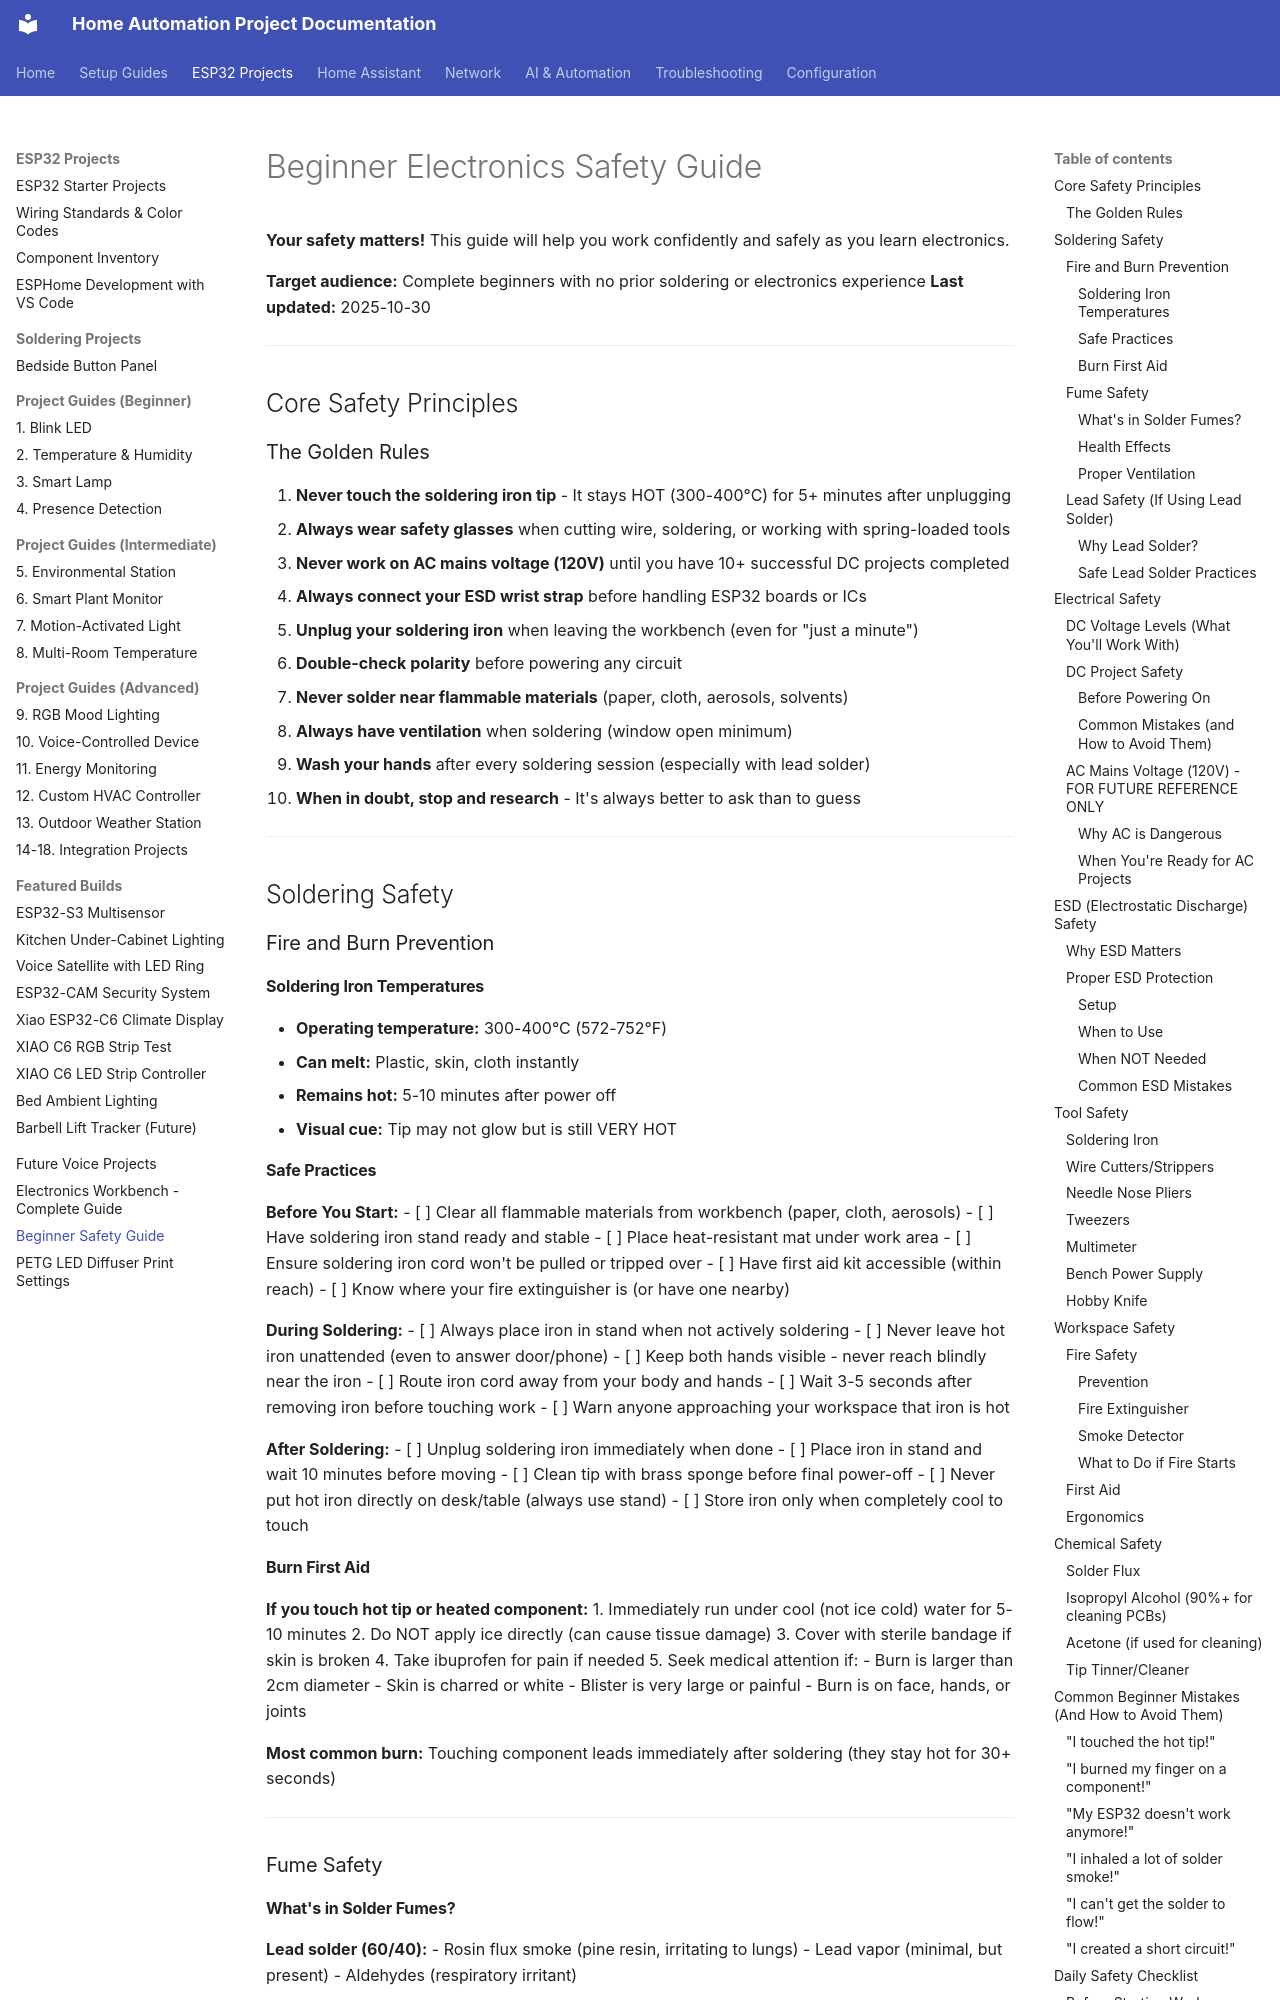

repository: Zaander1151/homeproject · page: beginner-safety-guide/index.html · generator: mkdocs

# Beginner Electronics Safety Guide

**Your safety matters!** This guide will help you work confidently and safely as you learn electronics.

**Target audience:** Complete beginners with no prior soldering or electronics experience
**Last updated:** 2025-10-30

---

## Core Safety Principles

### The Golden Rules

1. **Never touch the soldering iron tip** - It stays HOT (300-400°C) for 5+ minutes after unplugging
2. **Always wear safety glasses** when cutting wire, soldering, or working with spring-loaded tools
3. **Never work on AC mains voltage (120V)** until you have 10+ successful DC projects completed
4. **Always connect your ESD wrist strap** before handling ESP32 boards or ICs
5. **Unplug your soldering iron** when leaving the workbench (even for "just a minute")
6. **Double-check polarity** before powering any circuit
7. **Never solder near flammable materials** (paper, cloth, aerosols, solvents)
8. **Always have ventilation** when soldering (window open minimum)
9. **Wash your hands** after every soldering session (especially with lead solder)
10. **When in doubt, stop and research** - It's always better to ask than to guess

---

## Soldering Safety

### Fire and Burn Prevention

#### Soldering Iron Temperatures
- **Operating temperature:** 300-400°C (572-752°F)
- **Can melt:** Plastic, skin, cloth instantly
- **Remains hot:** 5-10 minutes after power off
- **Visual cue:** Tip may not glow but is still VERY HOT

#### Safe Practices

**Before You Start:**
- [ ] Clear all flammable materials from workbench (paper, cloth, aerosols)
- [ ] Have soldering iron stand ready and stable
- [ ] Place heat-resistant mat under work area
- [ ] Ensure soldering iron cord won't be pulled or tripped over
- [ ] Have first aid kit accessible (within reach)
- [ ] Know where your fire extinguisher is (or have one nearby)

**During Soldering:**
- [ ] Always place iron in stand when not actively soldering
- [ ] Never leave hot iron unattended (even to answer door/phone)
- [ ] Keep both hands visible - never reach blindly near the iron
- [ ] Route iron cord away from your body and hands
- [ ] Wait 3-5 seconds after removing iron before touching work
- [ ] Warn anyone approaching your workspace that iron is hot

**After Soldering:**
- [ ] Unplug soldering iron immediately when done
- [ ] Place iron in stand and wait 10 minutes before moving
- [ ] Clean tip with brass sponge before final power-off
- [ ] Never put hot iron directly on desk/table (always use stand)
- [ ] Store iron only when completely cool to touch
